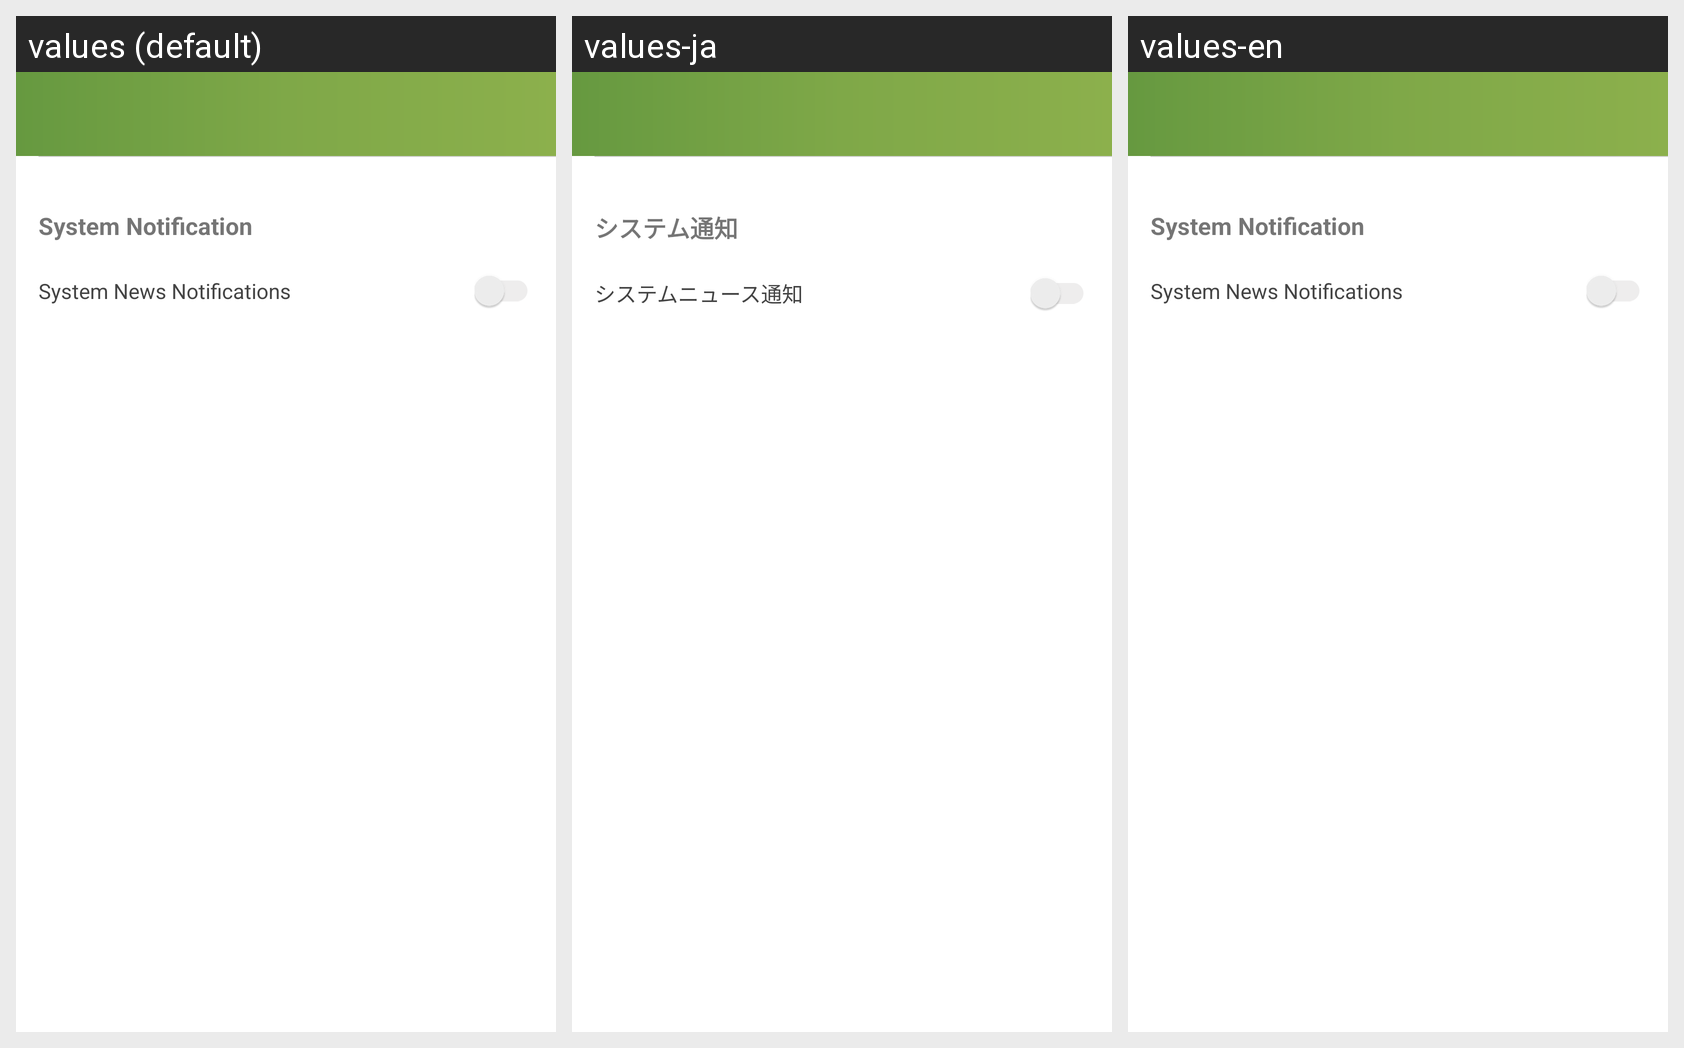

For this localized Android screen grid, give each drawn string resource with its value in every locale shown.
Android screen res/layout/activity_nofication_setting.xml rendered under 3 locales, left to right: values (default), values-ja, values-en. Device: Nexus 5 (rendered at 1080×1920; each locale shown at half size, 540×960, under a caption strip naming it); theme AppTheme.
Strings drawn on this screen, with the default value and each locale's value (text and hints the layout hard-codes, and strings that could not be matched under every locale, appear in the picture but are not listed):

notification_system_notification
  values: System Notification
  values-ja: システム通知
  values-en: System Notification

notification_new_function
  values: System News Notifications
  values-ja: システムニュース通知
  values-en: System News Notifications
